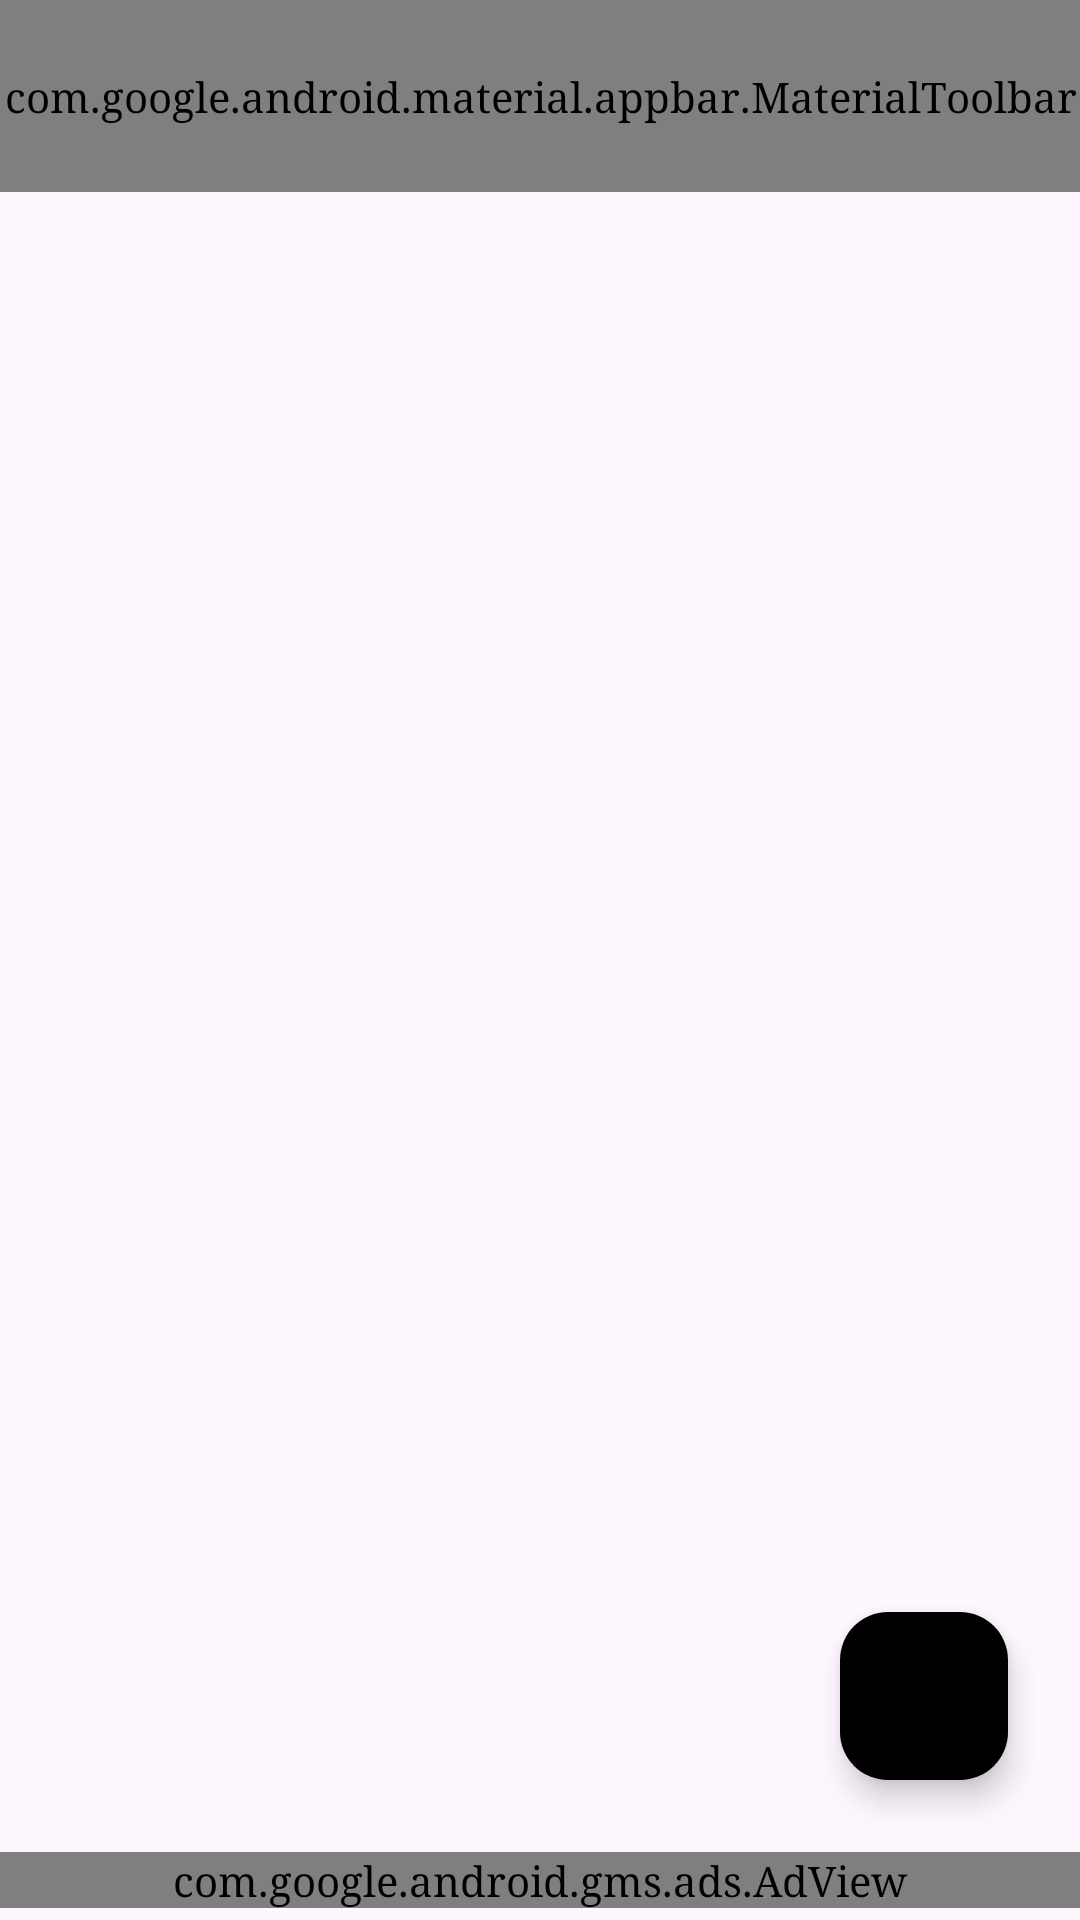

This screen was rendered from an Android layout file. Write that file and the resources it references.
<!-- AndroidManifest.xml: activity theme Theme.GoodRoutine -->
<!-- res/layout/activity_secret_note.xml -->
<?xml version="1.0" encoding="utf-8"?>
<androidx.constraintlayout.widget.ConstraintLayout xmlns:android="http://schemas.android.com/apk/res/android"
    xmlns:app="http://schemas.android.com/apk/res-auto"
    xmlns:ads="http://schemas.android.com/apk/res-auto"
    android:layout_width="match_parent"
    android:layout_height="match_parent"
    android:background="?attr/mainBackgroundColor"
    android:fitsSystemWindows="true">

    <com.google.android.material.appbar.AppBarLayout
        android:id="@+id/appbar_secret"
        android:layout_width="match_parent"
        android:layout_height="wrap_content"
        android:background="?attr/mainBackgroundColor"
        app:elevation="0dp"
        app:layout_constraintTop_toTopOf="parent">
        <com.google.android.material.appbar.MaterialToolbar
            android:id="@+id/toolbar_secret_list"
            android:layout_width="match_parent"
            android:layout_height="?attr/actionBarSize"
            app:title="@string/feature_secret"
            app:titleTextColor="?attr/mainTextColor" />
    </com.google.android.material.appbar.AppBarLayout>

    <androidx.recyclerview.widget.RecyclerView
        android:id="@+id/recycler_secret_notes"
        android:layout_width="match_parent"
        android:layout_height="0dp"
        android:clipToPadding="false"
        android:paddingBottom="80dp"
        app:layout_behavior="@string/appbar_scrolling_view_behavior"
        app:layout_constraintBottom_toTopOf="@id/adView"
        app:layout_constraintTop_toBottomOf="@id/appbar_secret" />

    <com.google.android.material.floatingactionbutton.FloatingActionButton
        android:id="@+id/fab_add_secret_note"
        android:layout_width="wrap_content"
        android:layout_height="wrap_content"
        android:layout_margin="24dp"
        app:tint="#000000"
        app:backgroundTint="?attr/buttonBackgroundColor"
        android:src="@android:drawable/ic_input_add"
        app:layout_constraintBottom_toTopOf="@id/adView"
        app:layout_constraintEnd_toEndOf="parent" />

    <com.google.android.gms.ads.AdView
        android:id="@+id/adView"
        android:layout_width="match_parent"
        android:layout_height="wrap_content"
        android:layout_marginBottom="4dp"
        ads:adSize="BANNER"
        ads:adUnitId="@string/admob_unit_id"
        app:layout_constraintBottom_toBottomOf="parent" />

</androidx.constraintlayout.widget.ConstraintLayout>
<!-- resources referenced by this layout -->
<resources>
  <string name="admob_unit_id">ca-app-pub-2726657770670880/4458872336</string>
  <string name="feature_secret">비밀노트</string>
  <style name="Theme.GoodRoutine" parent="Theme.GoodRoutine.Default" />
  <style name="Theme.GoodRoutine.Default" parent="Base.Theme.GoodRoutine">
          <item name="mainBackgroundColor">@color/app_background</item>
          <item name="mainTextColor">#333333</item>
          <item name="secondaryTextColor">#666666</item>
          <item name="buttonBackgroundColor">#B2DFDB</item>
          <item name="buttonTextColor">#000000</item>
          <item name="android:windowBackground">@color/app_background</item>
      </style>
  <style name="Base.Theme.GoodRoutine" parent="Theme.Material3.Light.NoActionBar">
          <item name="android:fontFamily">serif</item>
          <item name="colorPrimary">@color/colorPrimary</item>
          <item name="colorSecondary">@color/colorSecondary</item>
      </style>
  <color name="app_background">#DEF0DE</color>
  <color name="colorPrimary">#f38b0e</color>
  <color name="colorSecondary">#B2DFDB</color>
</resources>
